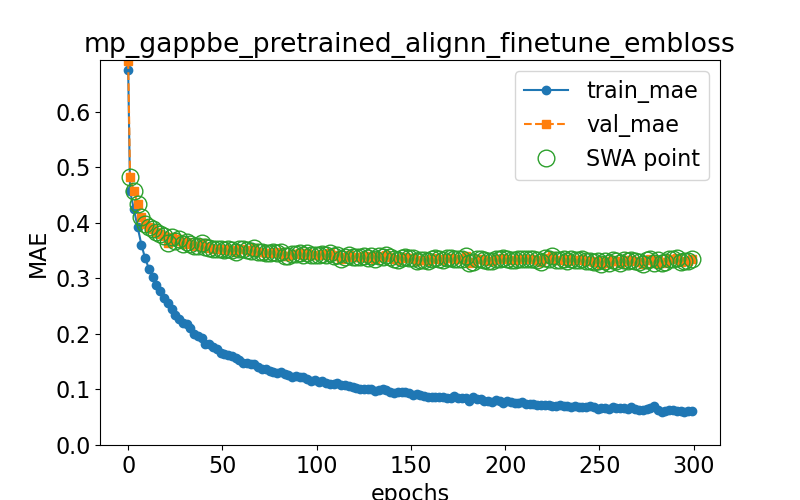

Source data for this figure (header and first rows):
epoch, train loss, val loss, swa
0.0, 0.6752, 0.6911, n
1.0, 0.4569, 0.4819, y
3.0, 0.4249, 0.4574, y
5.0, 0.392, 0.4345, y
7.0, 0.3608, 0.4103, y
9.0, 0.3362, 0.3985, y
11.0, 0.3174, 0.3926, y
13.0, 0.3032, 0.3882, y
15.0, 0.288, 0.3827, y
17.0, 0.2771, 0.3807, y
19.0, 0.2639, 0.3762, y
21.0, 0.2552, 0.3646, y
23.0, 0.2447, 0.374, y
25.0, 0.234, 0.3679, y
27.0, 0.2263, 0.3703, y
29.0, 0.2189, 0.3617, y
31.0, 0.2173, 0.3651, y
33.0, 0.2106, 0.3629, y
35.0, 0.1993, 0.3578, y
37.0, 0.1958, 0.3585, y
39.0, 0.1923, 0.363, y
41.0, 0.1824, 0.356, y
43.0, 0.181, 0.3555, y
45.0, 0.1764, 0.3532, y
47.0, 0.1728, 0.3527, y
49.0, 0.1656, 0.3524, y
51.0, 0.1634, 0.3518, y
53.0, 0.1622, 0.3528, y
55.0, 0.1595, 0.3512, y
57.0, 0.1562, 0.3469, y
59.0, 0.1539, 0.3539, y
61.0, 0.1482, 0.3531, y
63.0, 0.1485, 0.351, y
65.0, 0.1456, 0.3488, y
67.0, 0.1466, 0.3555, y
69.0, 0.1399, 0.3484, y
71.0, 0.137, 0.3482, y
73.0, 0.1377, 0.346, y
75.0, 0.1337, 0.3463, y
77.0, 0.1321, 0.3479, y
79.0, 0.1304, 0.3456, y
81.0, 0.131, 0.3475, y
83.0, 0.1287, 0.3409, y
85.0, 0.1269, 0.3408, y
87.0, 0.1231, 0.3435, y
89.0, 0.1235, 0.3435, y
91.0, 0.1232, 0.3465, y
93.0, 0.1229, 0.3421, y
95.0, 0.1184, 0.3451, y
97.0, 0.1155, 0.3422, y
99.0, 0.1163, 0.3415, y
101.0, 0.1139, 0.3428, y
103.0, 0.1148, 0.3443, y
105.0, 0.1121, 0.3415, y
107.0, 0.11, 0.346, y
109.0, 0.11, 0.3405, y
111.0, 0.1113, 0.3427, y
113.0, 0.1078, 0.3349, y
115.0, 0.1078, 0.3381, y
117.0, 0.1066, 0.343, y
... 91 more rows
